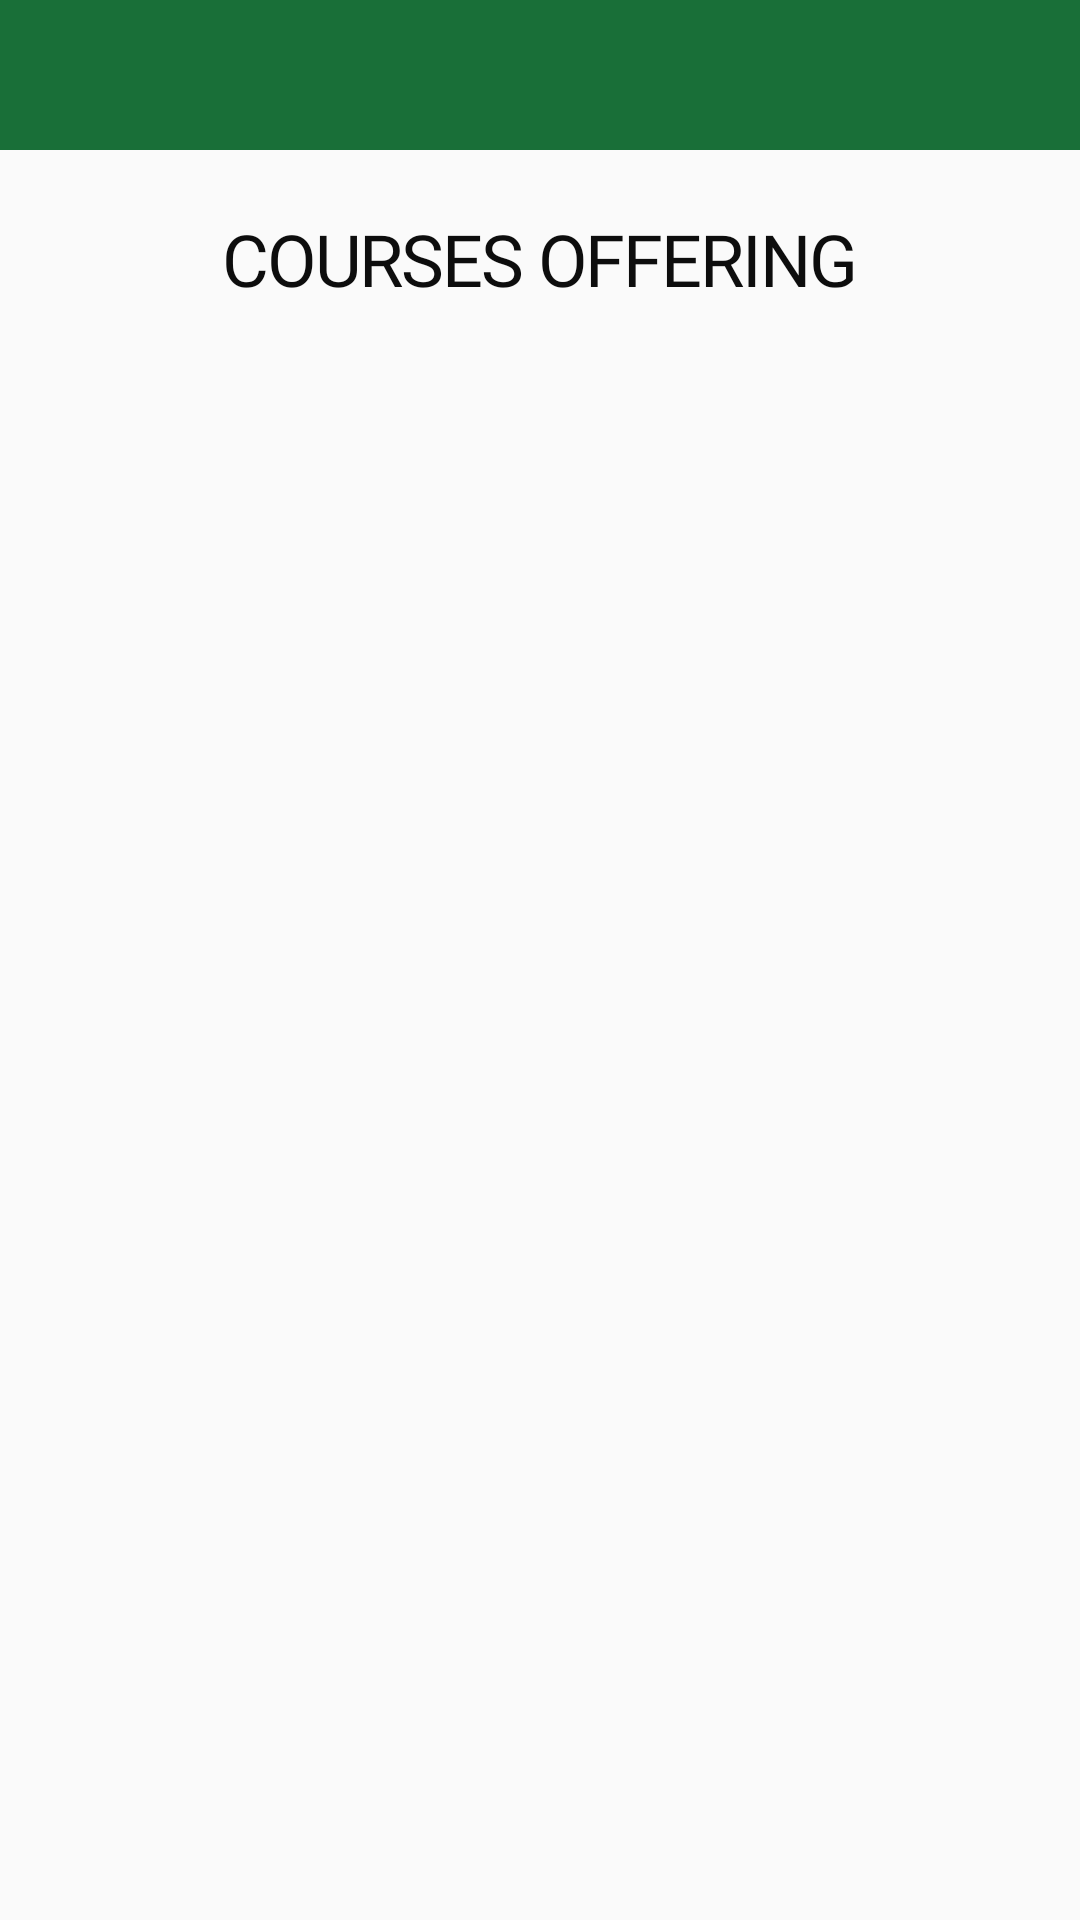

Produce the Android XML layout that renders to this screen, including the resource entries it uses.
<!-- AndroidManifest.xml: application theme Theme.AppCompat.Light.NoActionBar -->
<!-- res/layout/fragment_course_offering.xml -->
<?xml version="1.0" encoding="utf-8"?>
<LinearLayout xmlns:android="http://schemas.android.com/apk/res/android"
    xmlns:tools="http://schemas.android.com/tools"
    android:layout_width="match_parent"
    android:layout_height="match_parent"
    xmlns:app="http://schemas.android.com/apk/res-auto"
    android:orientation="vertical"
    android:gravity="center_horizontal"
    tools:context=".CourseOffering">

    <include
        android:id="@+id/header"
        layout="@layout/frag_header"/>

    <TextView
        android:layout_width="wrap_content"
        android:layout_height="wrap_content"
        android:text="COURSES OFFERING"
        android:textSize="24sp"
        android:layout_marginVertical="20dp"
        android:textColor="@color/primary"
        android:fontFamily="@font/optima_medium"
        android:letterSpacing="-0.03"/>

    <androidx.recyclerview.widget.RecyclerView
        android:id="@+id/recycler_course"
        android:layout_width="match_parent"
        android:layout_height="0dp"
        android:layout_weight="1"
        tools:itemCount="5"
        android:paddingVertical="10dp"
        tools:listitem="@layout/item__course"
        android:paddingHorizontal="20dp"
        app:layoutManager="androidx.recyclerview.widget.GridLayoutManager"
        />
</LinearLayout>
<!-- res/layout/frag_header.xml (included above) -->
<?xml version="1.0" encoding="utf-8"?>
<LinearLayout xmlns:android="http://schemas.android.com/apk/res/android"
    android:layout_width="match_parent"
    android:id="@+id/header"
    xmlns:app="http://schemas.android.com/apk/res-auto"
    android:background="@color/accent"
    android:gravity="center_vertical"
    android:paddingHorizontal="10dp"
    android:layout_height="50dp">

    <ImageView
        android:id="@+id/btn_back"
        android:layout_width="30dp"
        android:layout_height="30dp"
        android:src="@drawable/back_btn"
        />

</LinearLayout>
<!-- res/layout/item__course.xml (included above) -->
<?xml version="1.0" encoding="utf-8"?>
<LinearLayout xmlns:android="http://schemas.android.com/apk/res/android"
    android:layout_width="match_parent"
    android:orientation="vertical"
    android:layout_marginBottom="5dp"
    android:layout_height="wrap_content">

    <TextView
        android:id="@+id/title"
        android:layout_width="match_parent"
        android:padding="14dp"
        android:fontFamily="@font/optima_medium"
        android:background="@color/background"
        android:textColor="@color/white"
        android:layout_height="wrap_content"
        />

    <TextView
        android:id="@+id/description"
        android:layout_width="match_parent"
        android:fontFamily="@font/myriad_pro"
        android:textColor="@color/primary"
        android:padding="8dp"
        android:visibility="gone"
        android:layout_height="wrap_content"/>
</LinearLayout>
<!-- resources referenced by this layout -->
<resources>
  <color name="accent">#196F38</color>
  <color name="background">#80838382</color>
  <color name="primary">#0D0D0D</color>
  <color name="white">#FFFFFFFF</color>
</resources>
